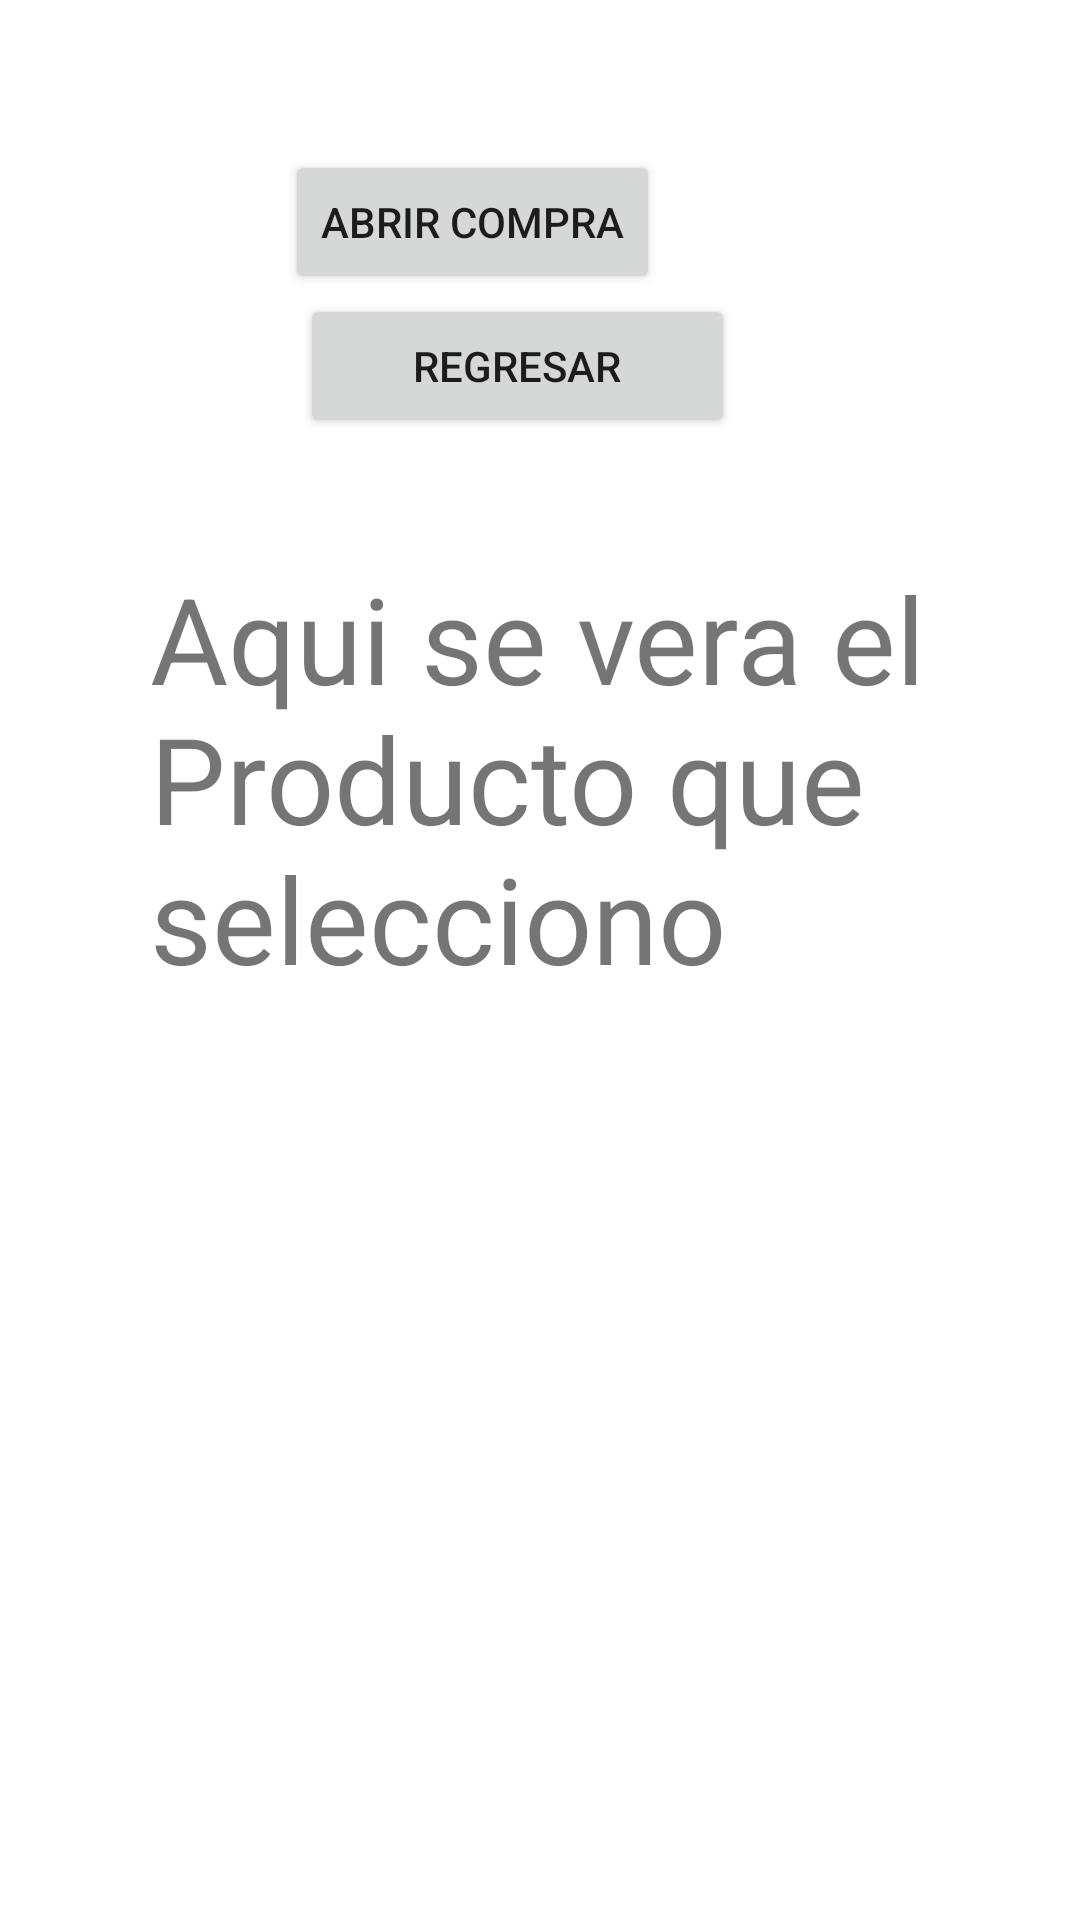

This screen was rendered from an Android layout file. Write that file and the resources it references.
<!-- AndroidManifest.xml: application theme Theme.LADM_U1_Practica1_DiseñoMenuPrincipal -->
<!-- res/layout/activity_main7.xml -->
<?xml version="1.0" encoding="utf-8"?>
<RelativeLayout xmlns:android="http://schemas.android.com/apk/res/android"
    xmlns:app="http://schemas.android.com/apk/res-auto"
    xmlns:tools="http://schemas.android.com/tools"
    android:layout_width="match_parent"
    android:layout_height="match_parent"
    tools:context=".MainActivity7"
    android:padding="50dp"
    >
    <Button

        android:layout_width="wrap_content"
        android:layout_height="wrap_content"
        android:text="Abrir Compra"
        android:id="@+id/abrir"
        android:layout_marginLeft="45dp"
        />

    <Button
        android:id="@+id/regresar"
        android:layout_width="145dp"
        android:layout_height="wrap_content"
        android:layout_below="@id/abrir"
        android:layout_marginLeft="50dp"
        android:text="Regresar" />

    <TextView
        android:id="@+id/resultado"
        android:layout_width="match_parent"
        android:layout_height="match_parent"
        android:layout_below="@id/regresar"
        android:layout_marginTop="40dp"
        android:textSize="40dp"
        android:text="Aqui se vera el Producto que selecciono"
        />
</RelativeLayout>
<!-- resources referenced by this layout -->
<resources>
  <style name="Theme.LADM_U1_Practica1_DiseñoMenuPrincipal" parent="Theme.MaterialComponents.DayNight.NoActionBar">
          
          <item name="colorPrimary">@color/purple_500</item>
          <item name="colorPrimaryVariant">@color/purple_700</item>
          <item name="colorOnPrimary">@color/white</item>
          
          <item name="colorSecondary">@color/teal_200</item>
          <item name="colorSecondaryVariant">@color/teal_700</item>
          <item name="colorOnSecondary">@color/black</item>
          
          <item name="android:statusBarColor" tools:targetApi="l">?attr/colorPrimaryVariant</item>
          
      </style>
  <!-- not gathered from this repository: default colours our renderer supplied (Android Studio template values) -->
  <color name="purple_500">#FF6200EE</color>
  <color name="purple_700">#FF3700B3</color>
  <color name="teal_200">#FF03DAC5</color>
  <color name="teal_700">#FF018786</color>
  <color name="black">#FF000000</color>
  <color name="white">#FFFFFFFF</color>
</resources>
